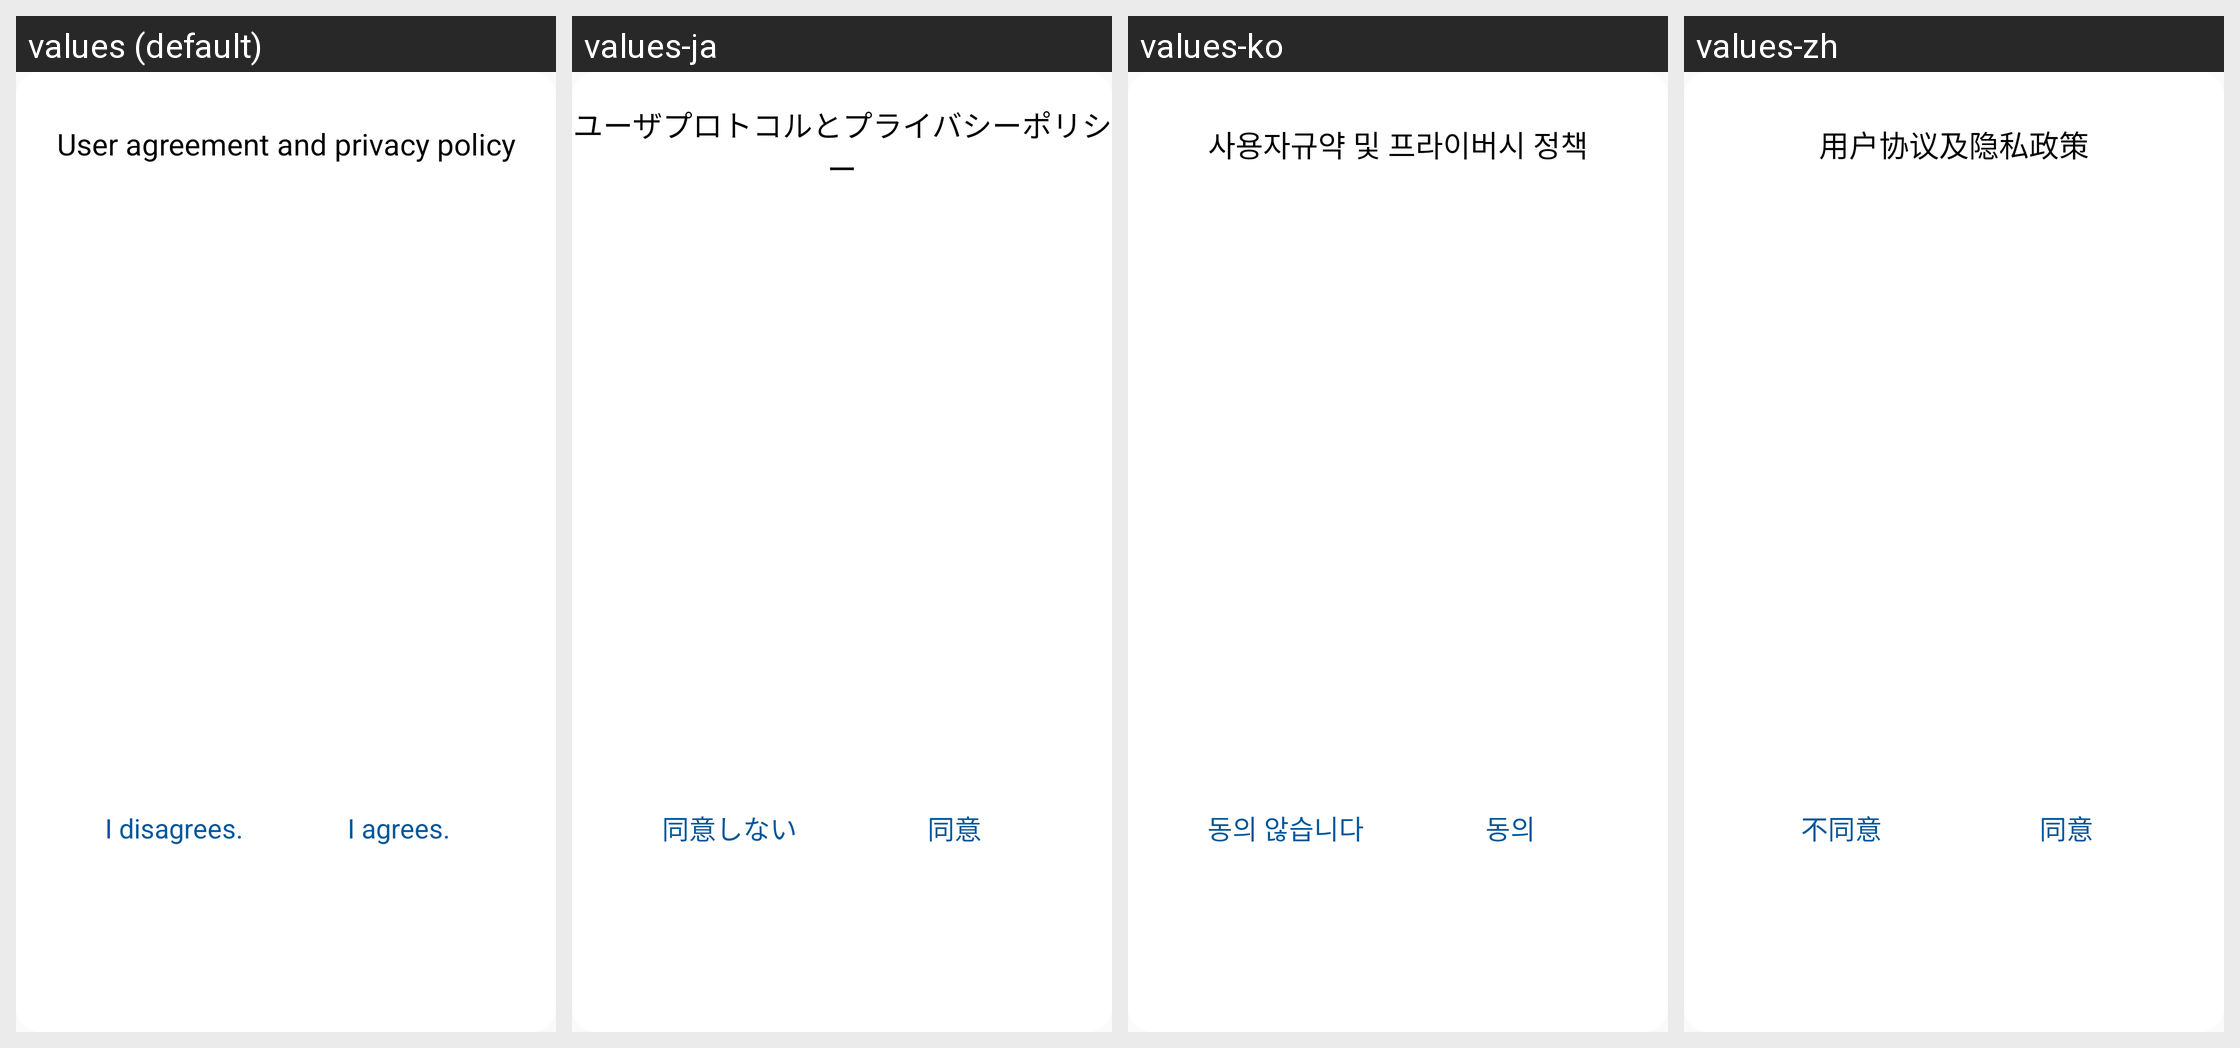

Translations of the strings shown on this Android screen, per locale in the grid:
Android screen res/layout/dialog_privacy_protocol.xml rendered under 4 locales, left to right: values (default), values-ja, values-ko, values-zh. Device: Nexus 5 (rendered at 1080×1920; each locale shown at half size, 540×960, under a caption strip naming it); theme Theme.AppCompat.Light.NoActionBar.
Strings drawn on this screen, with the default value and each locale's value (text and hints the layout hard-codes appear in the picture but are not listed):

pro_disagree
  values: I disagrees.
  values-ja: 同意しない
  values-ko: 동의 않습니다
  values-zh: 不同意

pro_agree
  values: I agrees.
  values-ja: 同意
  values-ko: 동의
  values-zh: 同意

pro_privacy_protocol
  values: User agreement and privacy policy
  values-ja: ユーザプロトコルとプライバシーポリシー
  values-ko: 사용자규약 및 프라이버시 정책
  values-zh: 用户协议及隐私政策
